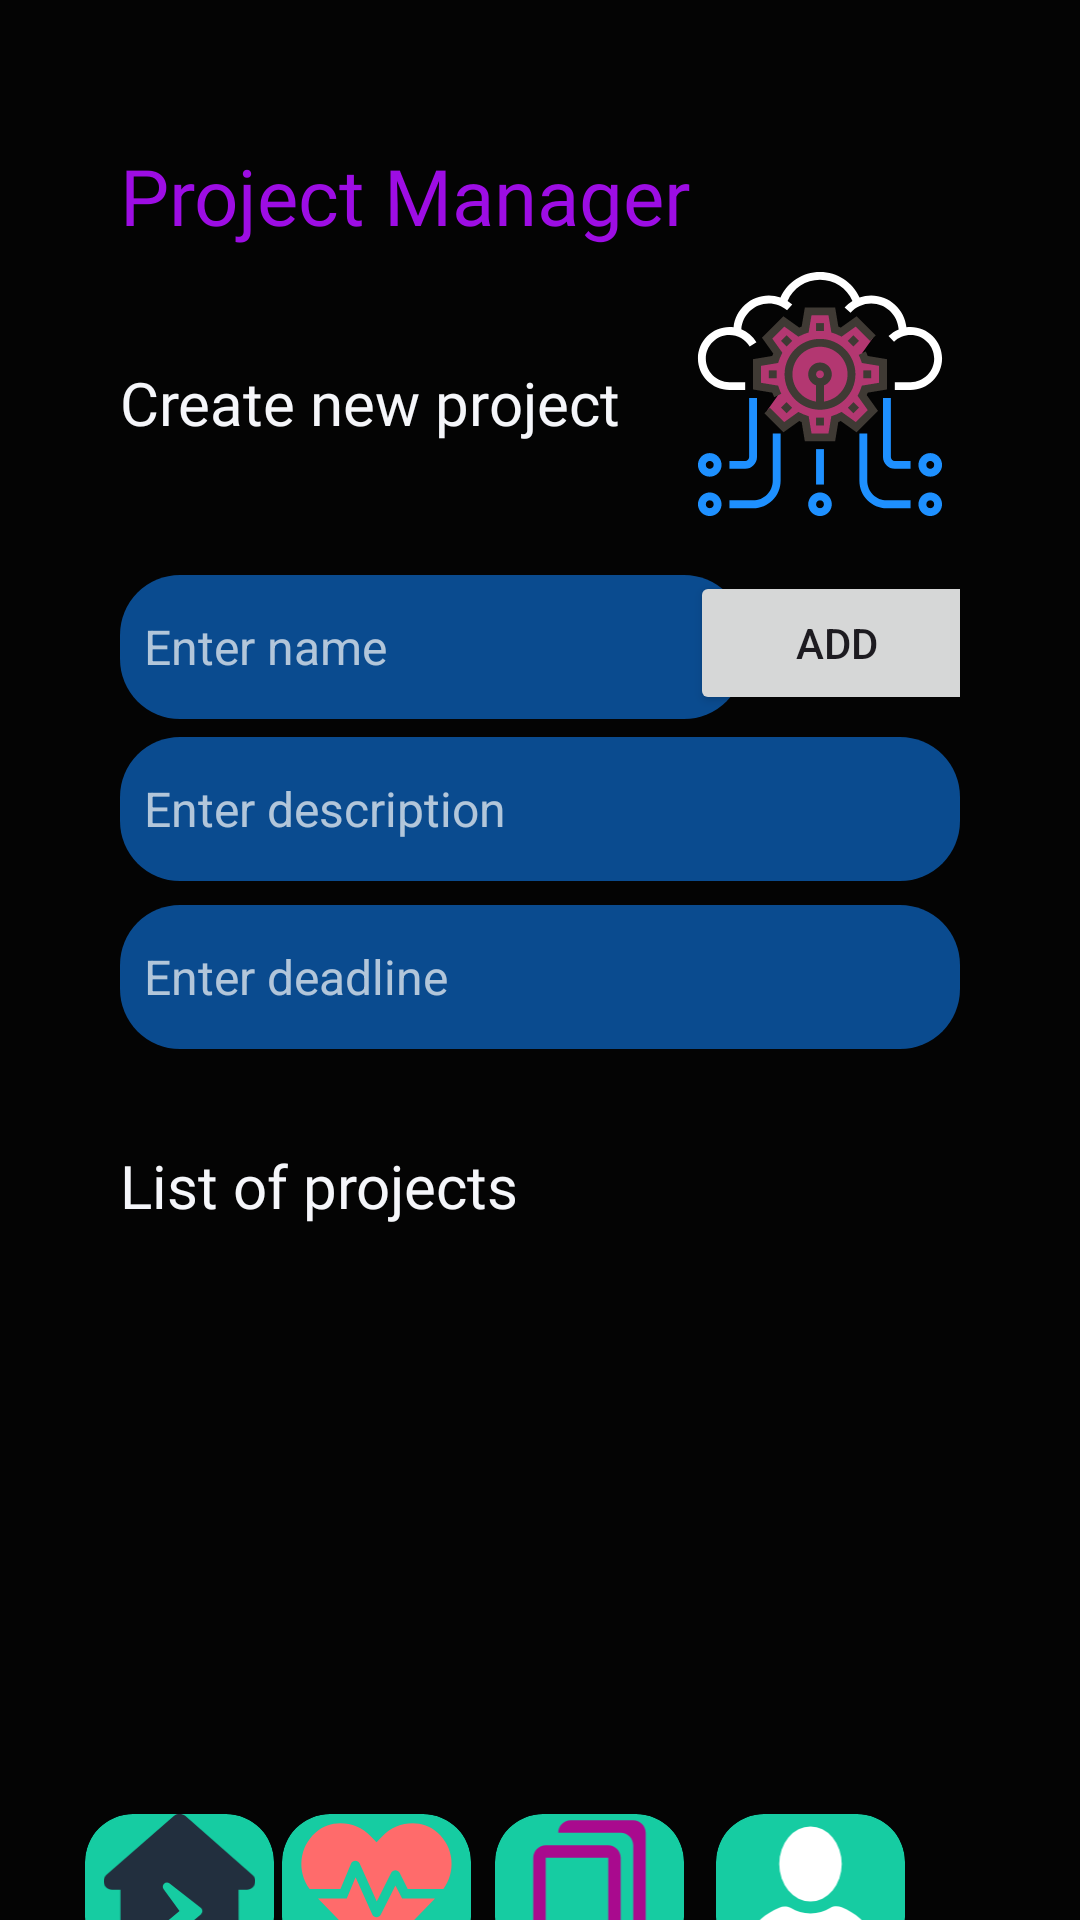

Layout XML and referenced resources for this Android screen:
<!-- AndroidManifest.xml: application theme Theme.FinalVersion -->
<!-- res/layout/activity_study.xml -->
<?xml version="1.0" encoding="utf-8"?>
<androidx.constraintlayout.widget.ConstraintLayout xmlns:android="http://schemas.android.com/apk/res/android"
    xmlns:app="http://schemas.android.com/apk/res-auto"
    xmlns:tools="http://schemas.android.com/tools"
    android:layout_width="match_parent"
    android:layout_height="match_parent"
    android:background="#040404"
    tools:context=".Study">

    <ScrollView
        android:id="@+id/scroll"
        android:layout_width="match_parent"
        android:layout_height="625dp"
        app:layout_constraintBottom_toBottomOf="parent"
        app:layout_constraintEnd_toEndOf="parent"
        app:layout_constraintHorizontal_bias="0.0"
        app:layout_constraintStart_toStartOf="parent"
        app:layout_constraintTop_toTopOf="parent"
        app:layout_constraintVertical_bias="0.0">

        <androidx.constraintlayout.widget.ConstraintLayout
            android:id="@+id/constraintLayout"
            android:layout_width="match_parent"
            android:layout_height="match_parent"
            android:padding="40dp">

            <TextView
                android:id="@+id/textView2"
                android:layout_width="240dp"
                android:layout_height="37dp"
                android:layout_marginTop="4dp"
                android:fontFamily="@font/black_ops_one"
                android:text="Project Manager"
                android:textColor="#9D0DE4"
                android:textSize="26sp"
                app:layout_constraintBottom_toBottomOf="parent"
                app:layout_constraintEnd_toEndOf="parent"
                app:layout_constraintHorizontal_bias="0.0"
                app:layout_constraintStart_toStartOf="parent"
                app:layout_constraintTop_toTopOf="parent"
                app:layout_constraintVertical_bias="0.01" />

            <TextView
                android:id="@+id/createProjectText"
                android:layout_width="180dp"
                android:layout_height="32dp"
                android:fontFamily="@font/almendra_sc"
                android:text="Create new project"
                android:textColor="#f5f6fa"
                android:textSize="20sp"
                app:layout_constraintBottom_toTopOf="@+id/name"
                app:layout_constraintEnd_toEndOf="parent"
                app:layout_constraintHorizontal_bias="0.0"
                app:layout_constraintStart_toStartOf="parent"
                app:layout_constraintTop_toBottomOf="@+id/textView2"
                app:layout_constraintVertical_bias="0.48" />

            <TextView
                android:id="@+id/textView11"
                android:layout_width="180dp"
                android:layout_height="32dp"
                android:layout_marginTop="32dp"
                android:fontFamily="@font/almendra_sc"
                android:text="List of projects"
                android:textColor="#f5f6fa"
                android:textSize="20sp"
                app:layout_constraintEnd_toEndOf="parent"
                app:layout_constraintHorizontal_bias="0.0"
                app:layout_constraintStart_toStartOf="parent"
                app:layout_constraintTop_toBottomOf="@+id/deadline" />

            <ImageView
                android:id="@+id/imageView11"
                android:layout_width="84dp"
                android:layout_height="93dp"
                app:layout_constraintBottom_toBottomOf="parent"
                app:layout_constraintEnd_toEndOf="parent"
                app:layout_constraintHorizontal_bias="0.701"
                app:layout_constraintStart_toEndOf="@+id/textView11"
                app:layout_constraintTop_toBottomOf="@+id/textView2"
                app:layout_constraintVertical_bias="0.0"
                app:srcCompat="@drawable/brain" />


            <EditText
                android:id="@+id/name"
                android:layout_width="208dp"
                android:layout_height="48dp"
                android:layout_marginTop="92dp"
                android:background="@drawable/rounded_edittext_background"
                android:backgroundTint="#0A4B8F"
                android:ems="10"
                android:hint="  Enter name"
                android:inputType="text"
                android:textColor="@color/white"
                android:textColorHighlight="#1C1A1A"
                android:textColorHint="#B4FAFAFA"
                android:textSize="16sp"
                app:layout_constraintBottom_toTopOf="@+id/subtaskName"
                app:layout_constraintEnd_toStartOf="@+id/imageView11"
                app:layout_constraintHorizontal_bias="0.0"
                app:layout_constraintStart_toStartOf="parent"
                app:layout_constraintTop_toBottomOf="@+id/textView2"
                app:layout_constraintVertical_bias="0.714" />

            <EditText
                android:id="@+id/subtaskName"
                android:layout_width="280dp"
                android:layout_height="48dp"
                android:layout_marginTop="68dp"
                android:background="@drawable/rounded_edittext_background"
                android:backgroundTint="#0A4B8F"
                android:ems="10"
                android:hint="  Enter description"
                android:inputType="text"
                android:textColor="@color/white"
                android:textColorHighlight="#1C1A1A"
                android:textColorHint="#B4FAFAFA"
                android:textSize="16sp"
                app:layout_constraintEnd_toStartOf="@+id/imageView11"
                app:layout_constraintHorizontal_bias="0.0"
                app:layout_constraintStart_toStartOf="parent"
                app:layout_constraintTop_toBottomOf="@+id/imageView11" />

            <Button
                android:id="@+id/add_project"
                android:layout_width="98dp"
                android:layout_height="48dp"
                android:layout_marginTop="12dp"
                android:text="Add"
                app:layout_constraintBottom_toTopOf="@+id/subtaskName"
                app:layout_constraintEnd_toEndOf="parent"
                app:layout_constraintHorizontal_bias="0.703"
                app:layout_constraintStart_toEndOf="@+id/name"
                app:layout_constraintTop_toBottomOf="@+id/imageView11"
                app:layout_constraintVertical_bias="0.1" />

            <androidx.recyclerview.widget.RecyclerView
                android:id="@+id/subtasksView"
                android:layout_width="match_parent"
                android:layout_height="match_parent"
                android:layout_marginTop="24dp"
                app:layoutManager="androidx.recyclerview.widget.LinearLayoutManager"
                app:layout_constraintBottom_toBottomOf="parent"
                app:layout_constraintEnd_toEndOf="parent"
                app:layout_constraintHorizontal_bias="0.0"
                app:layout_constraintStart_toStartOf="parent"
                app:layout_constraintTop_toBottomOf="@+id/textView11"
                app:layout_constraintVertical_bias="0.0" />

            <EditText
                android:id="@+id/deadline"
                android:layout_width="280dp"
                android:layout_height="48dp"
                android:layout_marginTop="8dp"
                android:background="@drawable/rounded_edittext_background"
                android:backgroundTint="#0A4B8F"
                android:ems="10"
                android:hint="  Enter deadline"
                android:inputType="date"
                android:textColor="@color/white"
                android:textColorHighlight="#1C1A1A"
                android:textColorHint="#B4FAFAFA"
                android:textSize="16sp"
                app:layout_constraintEnd_toEndOf="parent"
                app:layout_constraintHorizontal_bias="0.0"
                app:layout_constraintStart_toStartOf="parent"
                app:layout_constraintTop_toBottomOf="@+id/subtaskName" />


        </androidx.constraintlayout.widget.ConstraintLayout>
    </ScrollView>

    <androidx.cardview.widget.CardView
        android:id="@+id/home_button"
        android:layout_width="63dp"
        android:layout_height="50dp"
        app:cardBackgroundColor="#16CCA2"
        app:cardCornerRadius="16dp"
        app:layout_constraintBottom_toBottomOf="parent"
        app:layout_constraintEnd_toStartOf="@+id/workout_button"
        app:layout_constraintHorizontal_bias="0.915"
        app:layout_constraintStart_toStartOf="parent"
        app:layout_constraintTop_toBottomOf="@+id/scroll"
        app:layout_constraintVertical_bias="0.586">

        <ImageView
            android:id="@+id/home_page"
            android:layout_width="match_parent"
            android:layout_height="45dp"
            android:clickable="true"
            android:onClick="onHomePageClicked"
            android:src="@drawable/home" />
    </androidx.cardview.widget.CardView>

    <androidx.cardview.widget.CardView
        android:id="@+id/workout_button"
        android:layout_width="63dp"
        android:layout_height="50dp"
        android:layout_marginEnd="8dp"
        app:cardBackgroundColor="#16CCA2"
        app:cardCornerRadius="16dp"
        app:layout_constraintBottom_toBottomOf="parent"
        app:layout_constraintEnd_toStartOf="@+id/study_button"
        app:layout_constraintHorizontal_bias="1.0"
        app:layout_constraintStart_toStartOf="parent"
        app:layout_constraintTop_toBottomOf="@+id/scroll"
        app:layout_constraintVertical_bias="0.586">

        <ImageView
            android:id="@+id/workout_page"
            android:layout_width="match_parent"
            android:layout_height="match_parent"
            android:clickable="true"
            android:onClick="onWorkoutPageClicked"
            app:srcCompat="@drawable/heart" />

    </androidx.cardview.widget.CardView>

    <androidx.cardview.widget.CardView
        android:id="@+id/profile_button"
        android:layout_width="63dp"
        android:layout_height="50dp"
        app:cardBackgroundColor="#16CCA2"
        app:cardCornerRadius="16dp"
        app:layout_constraintBottom_toBottomOf="parent"
        app:layout_constraintEnd_toEndOf="parent"
        app:layout_constraintHorizontal_bias="0.804"
        app:layout_constraintStart_toStartOf="parent"
        app:layout_constraintTop_toBottomOf="@+id/scroll"
        app:layout_constraintVertical_bias="0.586">

        <ImageView
            android:id="@+id/profile_page"
            android:layout_width="match_parent"
            android:layout_height="match_parent"
            android:onClick="onProfilePageClicked"
            app:srcCompat="@drawable/profile" />
    </androidx.cardview.widget.CardView>

    <androidx.cardview.widget.CardView
        android:id="@+id/study_button"
        android:layout_width="63dp"
        android:layout_height="50dp"
        app:cardBackgroundColor="#16CCA2"
        app:cardCornerRadius="16dp"
        app:layout_constraintBottom_toBottomOf="parent"
        app:layout_constraintEnd_toStartOf="@+id/profile_button"
        app:layout_constraintHorizontal_bias="0.94"
        app:layout_constraintStart_toStartOf="parent"
        app:layout_constraintTop_toBottomOf="@+id/scroll"
        app:layout_constraintVertical_bias="0.586">

        <ImageView
            android:id="@+id/study_page"
            android:layout_width="match_parent"
            android:layout_height="match_parent"
            app:srcCompat="@drawable/outline_bookmarks_24" />
    </androidx.cardview.widget.CardView>


</androidx.constraintlayout.widget.ConstraintLayout>
<!-- resources referenced by this layout -->
<resources>
  <color name="white">#FFFFFFFF</color>
  <!-- drawable brain: vector/xml drawable (drawable, 6285 chars, omitted) -->
  <!-- drawable heart (drawable) -->
  <vector android:height="21dp" android:viewportHeight="512"
      android:viewportWidth="576" android:width="23.625dp" xmlns:android="http://schemas.android.com/apk/res/android">
      <path android:fillColor="#ff6b6b" android:pathData="M352.4,243.8l-49.83,99.5c-6.01,12 -23.41,11.62 -28.92,-0.63L216.7,216.3l-30.05,71.75L88.55,288l176.4,182.2c12.66,13.07 33.36,13.07 46.03,0l176.4,-182.2l-112.1,0.01L352.4,243.8zM495.2,62.86c-54.36,-46.98 -137.5,-38.5 -187.5,13.06L288,96.25L268.3,75.92C218.3,24.36 135.2,15.88 80.81,62.86C23.37,112.5 16.84,197.6 60.18,256h105l35.93,-86.25c5.51,-12.88 23.66,-13.12 29.54,-0.38l58.21,129.4l49.07,-98c5.88,-11.75 22.78,-11.75 28.67,0l27.67,55.25h121.5C559.2,197.6 552.6,112.5 495.2,62.86z"/>
  </vector>
  <!-- drawable home (drawable) -->
  <vector android:height="21.333334dp" android:viewportHeight="512"
      android:viewportWidth="576" android:width="24dp" xmlns:android="http://schemas.android.com/apk/res/android">
      <path android:fillColor="#222f3e" android:pathData="M511.8,287.6L512.5,447.7C512.6,483.2 483.9,512 448.5,512H326.4L288,448L368.8,380.7C376.6,374.1 376.5,362.1 368.5,355.8L250.6,263.2C235.1,251.7 216.8,270.1 227.8,285.2L288,368L202.5,439.2C196.5,444.3 194.1,452.1 199.1,459.8L230.4,512H128.1C92.75,512 64.09,483.3 64.09,448V287.6H32.05C14.02,287.6 0,273.5 0,255.5C0,246.5 3,238.5 10.01,231.5L266.4,8.02C273.4,1 281.4,0 288.4,0C295.4,0 303.4,2 309.5,7.01L564.8,231.5C572.8,238.5 576.9,246.5 575.8,255.5C575.8,273.5 560.8,287.6 543.8,287.6H511.8z"/>
  </vector>
  <!-- drawable outline_bookmarks_24 (drawable) -->
  <vector android:height="24dp" android:tint="#A90A8E"
      android:viewportHeight="24" android:viewportWidth="24"
      android:width="24dp" xmlns:android="http://schemas.android.com/apk/res/android">
      <path android:fillColor="@android:color/white" android:pathData="M15,7v12.97l-4.21,-1.81 -0.79,-0.34 -0.79,0.34L5,19.97L5,7h10m4,-6L8.99,1C7.89,1 7,1.9 7,3h10c1.1,0 2,0.9 2,2v13l2,1L21,3c0,-1.1 -0.9,-2 -2,-2zM15,5L5,5c-1.1,0 -2,0.9 -2,2v16l7,-3 7,3L17,7c0,-1.1 -0.9,-2 -2,-2z"/>
  </vector>
  <!-- drawable profile (drawable) -->
  <vector xmlns:android="http://schemas.android.com/apk/res/android"
      android:width="24dp"
      android:height="24dp"
      android:viewportWidth="24"
      android:viewportHeight="24">
    <path
        android:fillColor="#ffffff"
        android:pathData="M7,8a5,6 0,1 0,10 0a5,6 0,1 0,-10 0z"/>
    <path
        android:fillColor="#ffffff"
        android:pathData="M21.8,19.1c-0.9,-1.8 -2.6,-3.3 -4.8,-4.2c-0.6,-0.2 -1.3,-0.2 -1.8,0.1c-1,0.6 -2,0.9 -3.2,0.9s-2.2,-0.3 -3.2,-0.9C8.3,14.8 7.6,14.7 7,15c-2.2,0.9 -3.9,2.4 -4.8,4.2C1.5,20.5 2.6,22 4.1,22h15.8C21.4,22 22.5,20.5 21.8,19.1z"/>
  </vector>
  <!-- drawable rounded_edittext_background (drawable) -->
  <?xml version="1.0" encoding="utf-8"?>
  
  <shape xmlns:android="http://schemas.android.com/apk/res/android"
      android:shape="rectangle">
      <corners android:radius="20dp"/> 
  </shape>
  <style name="Theme.FinalVersion" parent="android:Theme.Material.Light.NoActionBar" />
</resources>
